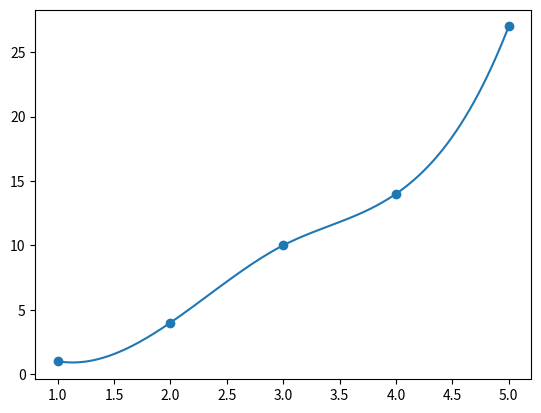

Recreate this plot in Python.
import numpy as np
import matplotlib.pyplot as plt
from scipy.interpolate import make_interp_spline

x = np.array([1, 2, 3, 4, 5])
y = np.array([1, 4, 10, 14, 27])

x_smooth = np.linspace(x.min(), x.max(), 300)
spl = make_interp_spline(x, y, k=3)
y_smooth = spl(x_smooth)

plt.scatter(x, y)
plt.plot(x_smooth, y_smooth)
plt.show()
